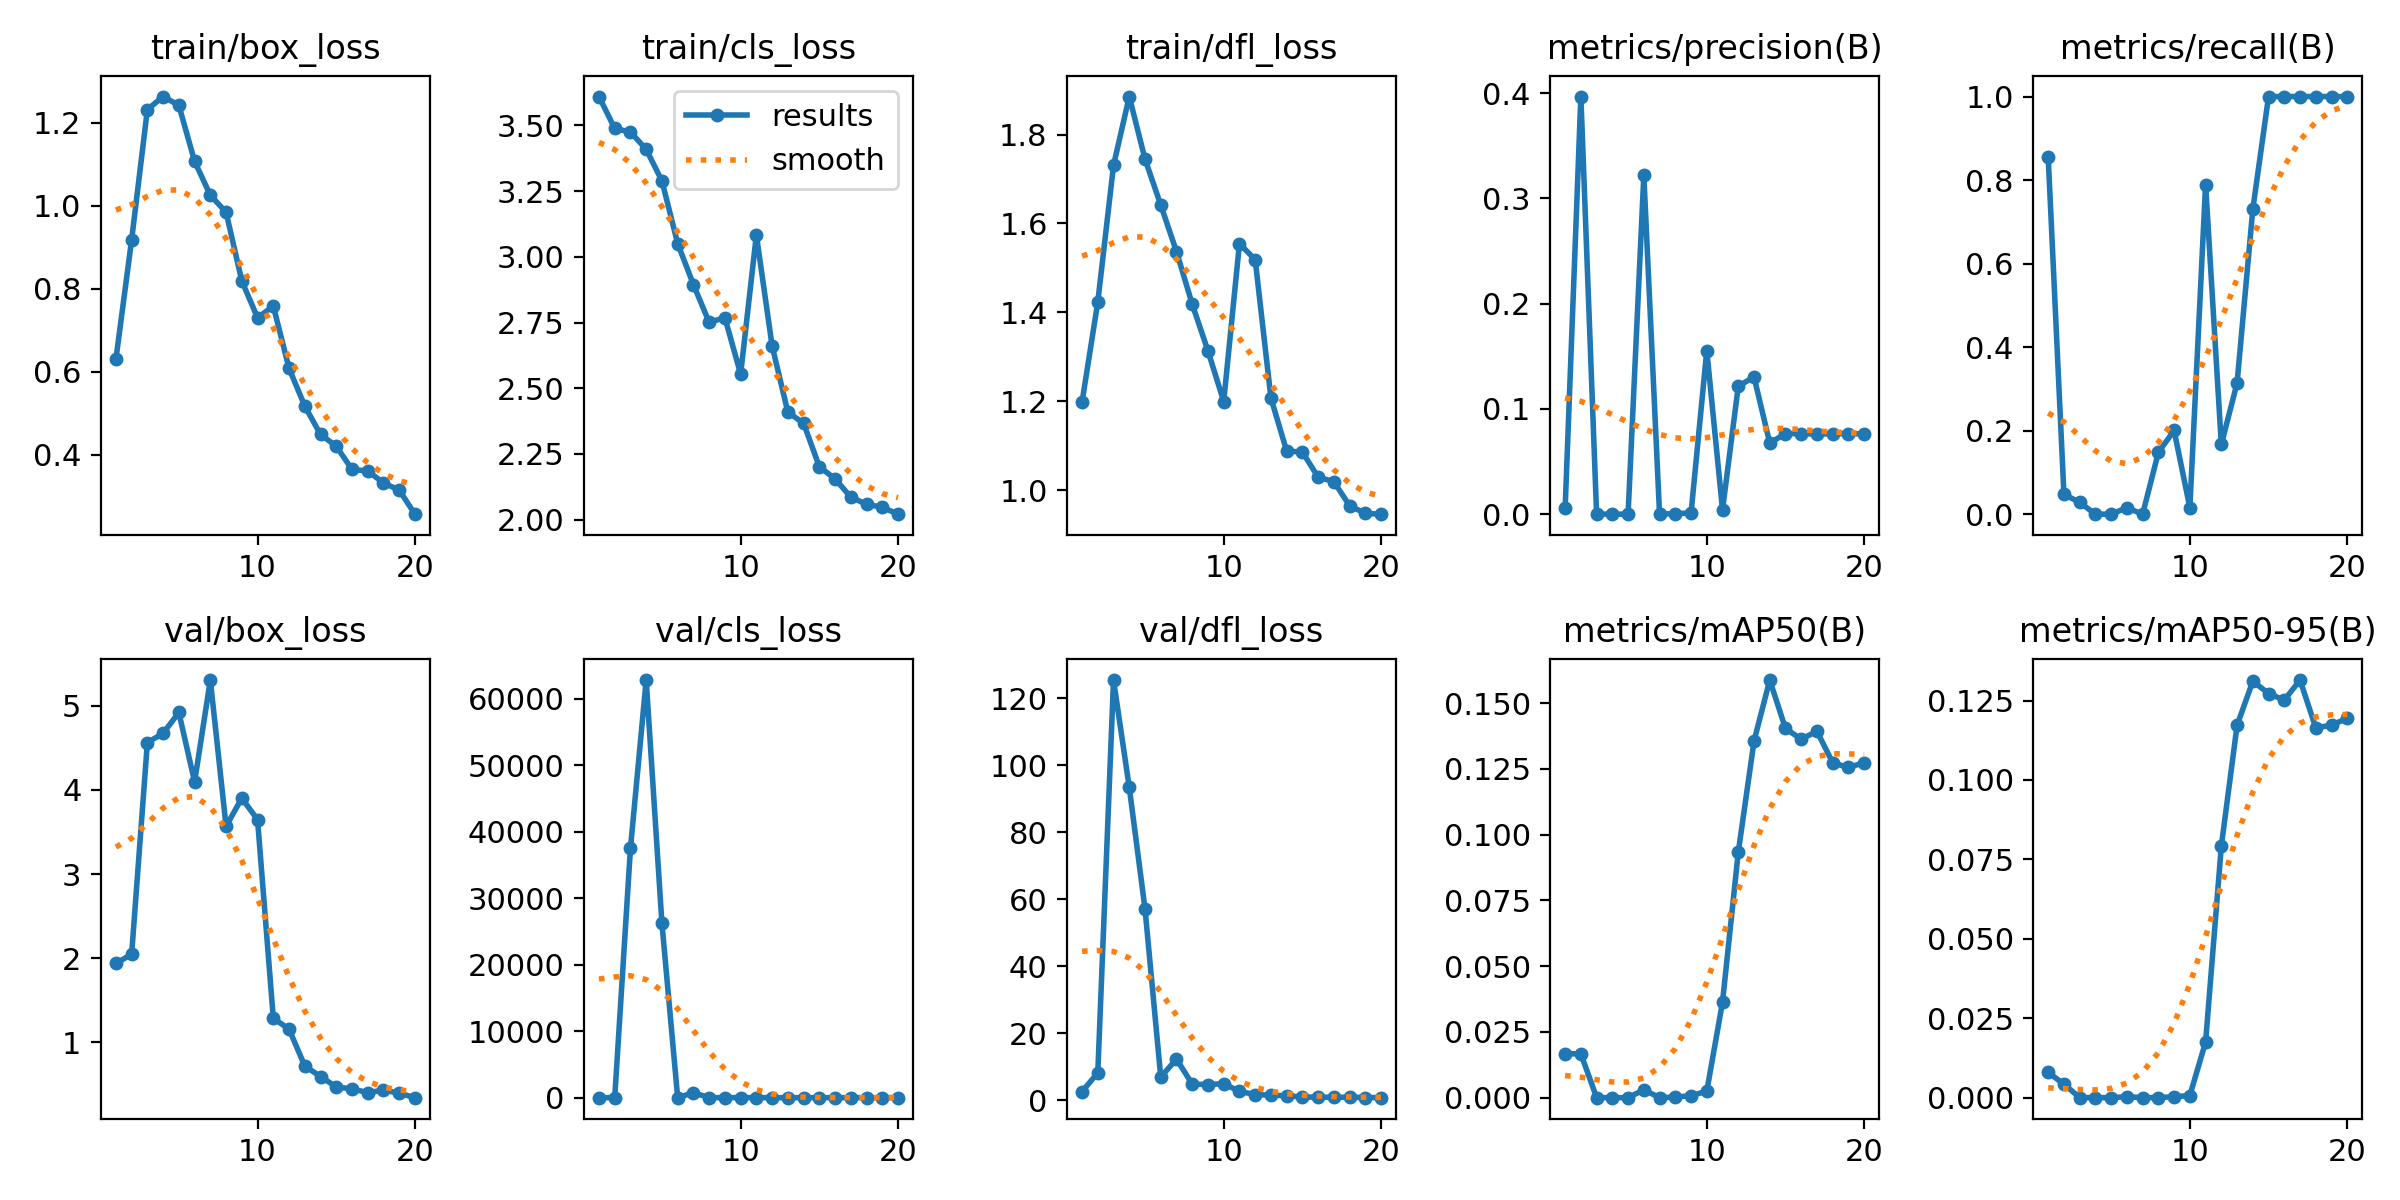

Source data for this figure (header and first rows):
epoch, time, train/box_loss, train/cls_loss, train/dfl_loss, metrics/precision(B), metrics/recall(B), metrics/mAP50(B), metrics/mAP50-95(B), val/box_loss, val/cls_loss, val/dfl_loss, lr/pg0, lr/pg1, lr/pg2
1, 26.49, 0.6298, 3.61, 1.198, 0.00541, 0.8553, 0.01668, 0.00794, 1.939, 4.748, 2.625, 0.03125, 0.03125, 0.1
2, 52.88, 0.9182, 3.488, 1.423, 0.3967, 0.04762, 0.01668, 0.00427, 2.048, 8.965, 8.189, 0.06139, 0.06139, 0.0968
3, 85.22, 1.232, 3.475, 1.731, 0.00015, 0.02821, 5e-05, 2e-05, 4.564, 37502, 125.4, 0.08822, 0.08822, 0.09031
4, 117.5, 1.263, 3.409, 1.886, 0, 0, 0, 0, 4.673, 62817, 93.35, 0.08515, 0.08515, 0.08515
5, 149.1, 1.242, 3.289, 1.745, 0, 0, 0, 0, 4.922, 26223, 57.15, 0.0802, 0.0802, 0.0802
6, 178.4, 1.107, 3.051, 1.642, 0.322, 0.01538, 0.003, 0.0003, 4.097, 11.16, 6.945, 0.07525, 0.07525, 0.07525
7, 212.7, 1.025, 2.895, 1.537, 0, 0, 0, 0, 5.307, 750.1, 12.31, 0.0703, 0.0703, 0.0703
8, 242.1, 0.9845, 2.751, 1.418, 0.00064, 0.148, 0.00021, 4e-05, 3.568, 7.174, 4.852, 0.06535, 0.06535, 0.06535
9, 271.6, 0.8188, 2.769, 1.313, 0.00096, 0.2004, 0.00077, 0.00028, 3.903, 7.54, 4.712, 0.0604, 0.0604, 0.0604
10, 301.4, 0.73, 2.554, 1.199, 0.1555, 0.01538, 0.00245, 0.00068, 3.647, 10.14, 4.969, 0.05545, 0.05545, 0.05545
11, 330.3, 0.7583, 3.083, 1.554, 0.00412, 0.789, 0.03635, 0.01751, 1.286, 3.791, 2.666, 0.0505, 0.0505, 0.0505
12, 359.4, 0.6081, 2.661, 1.519, 0.1215, 0.167, 0.09328, 0.07919, 1.158, 3.534, 1.716, 0.04555, 0.04555, 0.04555
13, 388.3, 0.5171, 2.409, 1.207, 0.1305, 0.3139, 0.1355, 0.1172, 0.7195, 2.688, 1.551, 0.0406, 0.0406, 0.0406
14, 417, 0.4486, 2.367, 1.088, 0.06769, 0.7302, 0.1588, 0.1311, 0.5942, 2.328, 1.378, 0.03565, 0.03565, 0.03565
15, 445.5, 0.4202, 2.202, 1.085, 0.07639, 1, 0.1404, 0.1272, 0.4709, 2.305, 0.9793, 0.0307, 0.0307, 0.0307
16, 474.2, 0.3643, 2.155, 1.029, 0.07656, 1, 0.1363, 0.1251, 0.448, 2.27, 0.9681, 0.02575, 0.02575, 0.02575
17, 502.7, 0.3605, 2.086, 1.019, 0.07599, 1, 0.1393, 0.1315, 0.4026, 2.104, 0.8962, 0.0208, 0.0208, 0.0208
18, 531.5, 0.3317, 2.059, 0.9648, 0.07651, 1, 0.1273, 0.1164, 0.4326, 2.065, 0.9371, 0.01585, 0.01585, 0.01585
19, 560.2, 0.3145, 2.047, 0.9475, 0.07651, 1, 0.1255, 0.1172, 0.3971, 2.065, 0.8457, 0.0109, 0.0109, 0.0109
20, 588.8, 0.2564, 2.021, 0.9458, 0.07624, 1, 0.1274, 0.1194, 0.3431, 2.058, 0.7956, 0.00595, 0.00595, 0.00595
